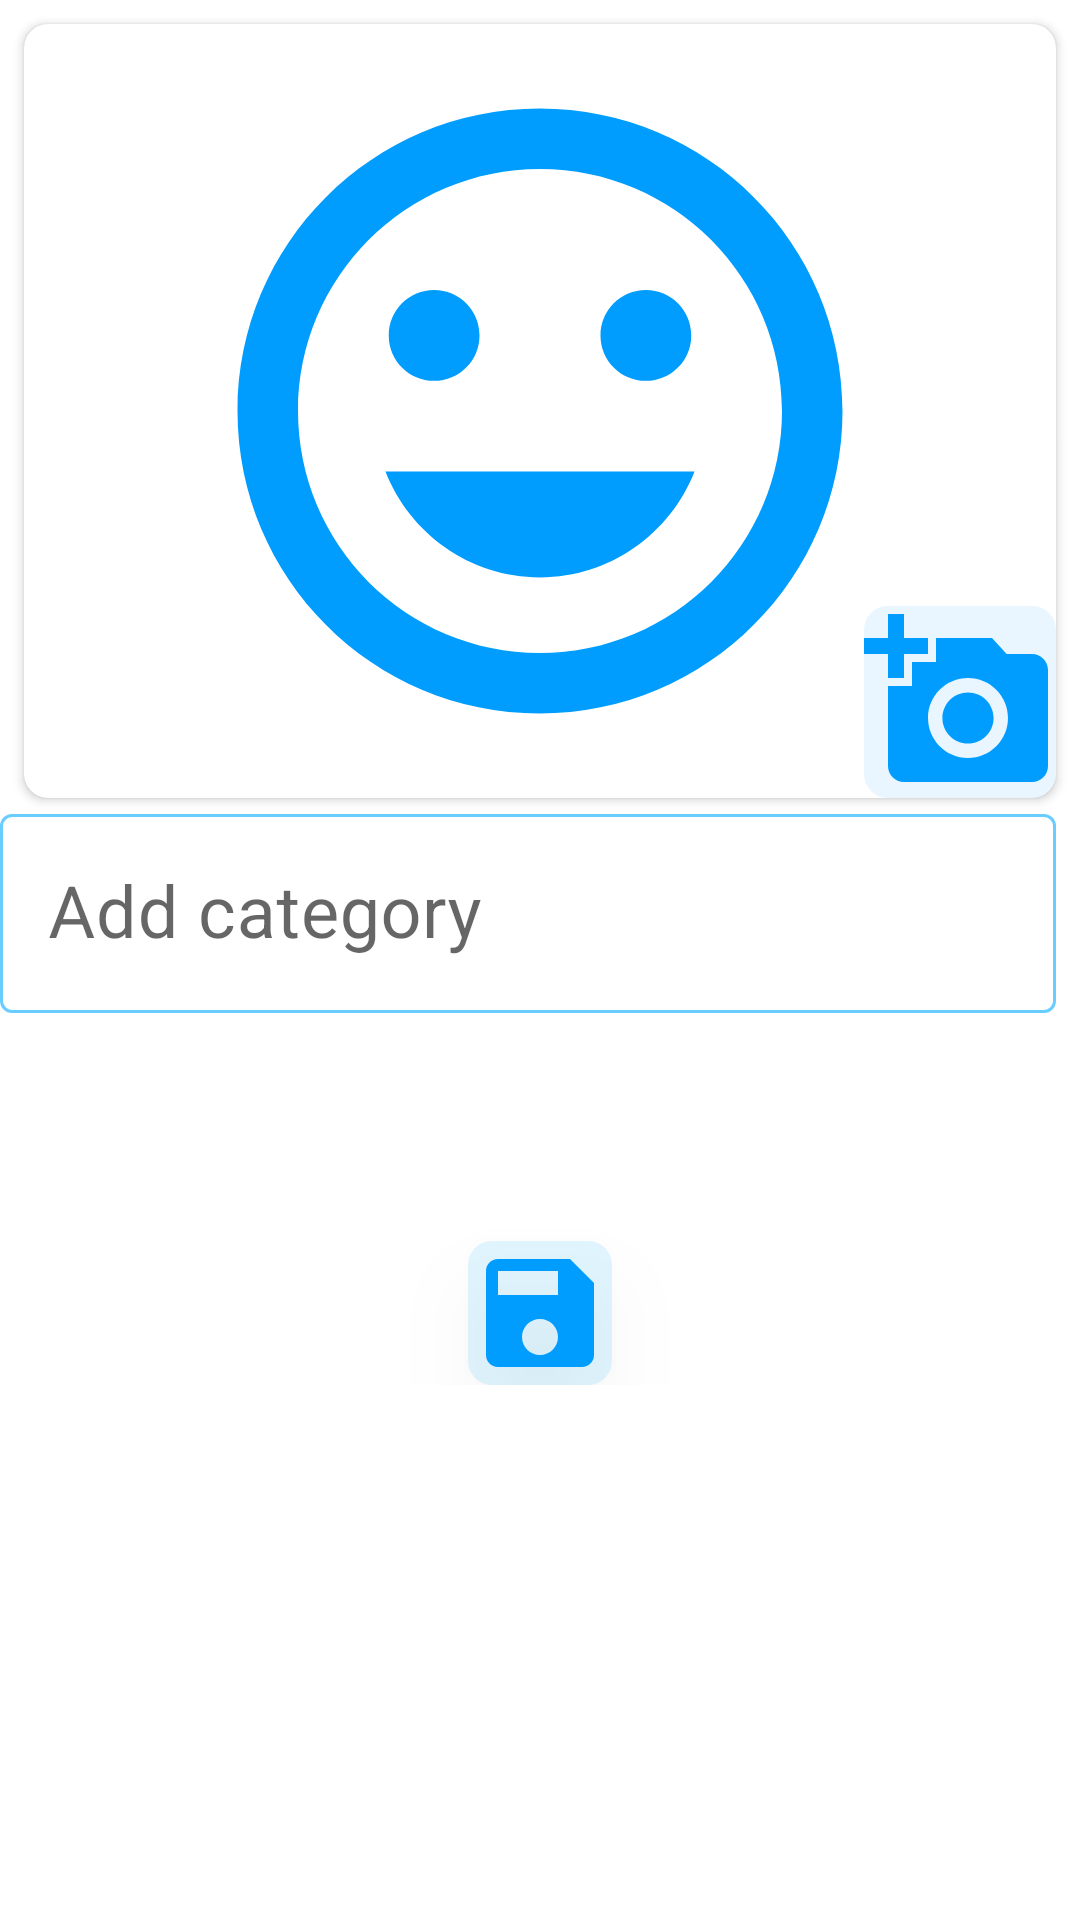

The Android layout XML behind this screen, and the referenced resources:
<!-- AndroidManifest.xml: application theme Theme.MemoryCards -->
<!-- res/layout/fragment_add_category.xml -->
<?xml version="1.0" encoding="utf-8"?>
<layout xmlns:android="http://schemas.android.com/apk/res/android"
    xmlns:app="http://schemas.android.com/apk/res-auto"
    xmlns:tools="http://schemas.android.com/tools">

    <data>
        <variable
            name="viewmodel"
            type="zb.club.memorycards.categories.ViewModelCategory" />
    </data>
    <ScrollView
        android:layout_width="match_parent"
        android:layout_height="wrap_content">

    <androidx.constraintlayout.widget.ConstraintLayout
        android:layout_width="match_parent"
        android:layout_height="match_parent">


        <com.google.android.material.textfield.TextInputLayout
            android:id="@+id/textInputLayout"
            style="@style/Widget.MaterialComponents.TextInputLayout.OutlinedBox"
            android:layout_width="0dp"
            android:layout_height="wrap_content"
            android:layout_marginEnd="8dp"
            app:boxStrokeColor="@color/oncheckcolor"
            app:hintTextColor="@color/primaryLightColor"
            app:layout_constraintEnd_toEndOf="parent"
            app:layout_constraintHorizontal_bias="0.5"
            app:layout_constraintStart_toStartOf="parent"
            app:layout_constraintTop_toBottomOf="@+id/CardForPicture">

            <com.google.android.material.textfield.TextInputEditText
                android:id="@+id/inputword"
                android:layout_width="match_parent"
                android:layout_height="wrap_content"
                android:cursorVisible="true"

                android:hint="Add category"
                android:textSize="24dp" />

        </com.google.android.material.textfield.TextInputLayout>


        <androidx.cardview.widget.CardView
            android:id="@+id/CardForPicture"
            android:layout_width="match_parent"
            android:layout_height="0dp"
            android:layout_marginStart="8dp"
            android:layout_marginTop="8dp"
            android:layout_marginEnd="8dp"
            android:elevation="8dp"
            app:cardCornerRadius="8dp"
            app:layout_constraintDimensionRatio="4:3"
            app:layout_constraintEnd_toEndOf="parent"
            app:layout_constraintHorizontal_bias="0.5"
            app:layout_constraintStart_toStartOf="parent"
            app:layout_constraintTop_toTopOf="parent" >

            <ImageView
                android:id="@+id/imageViewCategory"
                android:layout_width="match_parent"
                android:layout_height="match_parent"
                android:layout_margin="8dp"
                android:layout_marginStart="8dp"
                android:layout_marginLeft="8dp"
                android:layout_marginTop="8dp"
                android:layout_marginEnd="8dp"
                android:layout_marginRight="8dp"
                android:layout_marginBottom="8dp"
                android:visibility="visible"
                app:srcCompat="@drawable/ic_baseline_mood_24" />

            <ImageButton
                android:id="@+id/imageButtonTakepicture"
                android:layout_width="wrap_content"
                android:layout_height="wrap_content"
                android:layout_gravity="bottom|right"
                android:background="@drawable/shape"
                android:contentDescription="take picture"
                android:minWidth="64dp"
                android:minHeight="64dp"
                android:scaleType="fitStart"
                app:srcCompat="@drawable/ic_baseline_add_a_photo_24" />
        </androidx.cardview.widget.CardView>

        <ImageButton
            android:id="@+id/imageButtonSave"
            android:layout_width="wrap_content"
            android:layout_height="wrap_content"
            android:layout_marginTop="76dp"
            android:adjustViewBounds="false"
            android:background="@drawable/shape"
            android:backgroundTint="@color/primaryLightColor"
            android:clickable="true"
            android:contentDescription="save"
            android:elevation="16dp"
            android:focusable="true"
            android:minWidth="48dp"
            android:minHeight="48dp"
            android:scaleType="fitStart"
            app:layout_constraintEnd_toEndOf="parent"
            app:layout_constraintStart_toStartOf="parent"
            app:layout_constraintTop_toBottomOf="@+id/textInputLayout"
            app:srcCompat="@drawable/ic_baseline_save_24" />



    </androidx.constraintlayout.widget.ConstraintLayout>
    </ScrollView>
</layout>
<!-- resources referenced by this layout -->
<resources>
  <color name="primaryLightColor">#69ceff</color>
  <!-- drawable ic_baseline_add_a_photo_24 (drawable) -->
  <vector android:height="24dp" android:tint="#009DFF"
      android:viewportHeight="24" android:viewportWidth="24"
      android:width="24dp" xmlns:android="http://schemas.android.com/apk/res/android">
      <path android:fillColor="@android:color/white" android:pathData="M3,4V1h2v3h3v2H5v3H3V6H0V4H3zM6,10V7h3V4h7l1.83,2H21c1.1,0 2,0.9 2,2v12c0,1.1 -0.9,2 -2,2H5c-1.1,0 -2,-0.9 -2,-2V10H6zM13,19c2.76,0 5,-2.24 5,-5s-2.24,-5 -5,-5s-5,2.24 -5,5S10.24,19 13,19zM9.8,14c0,1.77 1.43,3.2 3.2,3.2s3.2,-1.43 3.2,-3.2s-1.43,-3.2 -3.2,-3.2S9.8,12.23 9.8,14z"/>
  </vector>
  <!-- drawable ic_baseline_mood_24 (drawable) -->
  <vector android:height="24dp" android:tint="#009DFF"
      android:viewportHeight="24" android:viewportWidth="24"
      android:width="24dp" xmlns:android="http://schemas.android.com/apk/res/android">
      <path android:fillColor="@android:color/white" android:pathData="M11.99,2C6.47,2 2,6.48 2,12s4.47,10 9.99,10C17.52,22 22,17.52 22,12S17.52,2 11.99,2zM12,20c-4.42,0 -8,-3.58 -8,-8s3.58,-8 8,-8 8,3.58 8,8 -3.58,8 -8,8zM15.5,11c0.83,0 1.5,-0.67 1.5,-1.5S16.33,8 15.5,8 14,8.67 14,9.5s0.67,1.5 1.5,1.5zM8.5,11c0.83,0 1.5,-0.67 1.5,-1.5S9.33,8 8.5,8 7,8.67 7,9.5 7.67,11 8.5,11zM12,17.5c2.33,0 4.31,-1.46 5.11,-3.5L6.89,14c0.8,2.04 2.78,3.5 5.11,3.5z"/>
  </vector>
  <!-- drawable ic_baseline_save_24 (drawable) -->
  <vector android:height="24dp" android:tint="#009DFF"
      android:viewportHeight="24" android:viewportWidth="24"
      android:width="24dp" xmlns:android="http://schemas.android.com/apk/res/android">
      <path android:fillColor="@android:color/white" android:pathData="M17,3L5,3c-1.11,0 -2,0.9 -2,2v14c0,1.1 0.89,2 2,2h14c1.1,0 2,-0.9 2,-2L21,7l-4,-4zM12,19c-1.66,0 -3,-1.34 -3,-3s1.34,-3 3,-3 3,1.34 3,3 -1.34,3 -3,3zM15,9L5,9L5,5h10v4z"/>
  </vector>
  <!-- drawable shape (drawable) -->
  <?xml version="1.0" encoding="utf-8"?>
  <shape xmlns:android="http://schemas.android.com/apk/res/android"
      android:shape="rectangle" >
      <solid android:color="#338fceff"/>
      <corners android:radius="8dp" />
  </shape>
  <style name="Theme.MemoryCards" parent="Theme.MaterialComponents.DayNight.DarkActionBar">
          
          <item name="colorPrimary">@color/primaryColor</item>
          <item name="colorPrimaryVariant">@color/primaryDarkColor</item>
          <item name="colorOnPrimary">@color/white</item>
          
          <item name="colorSecondary">@color/primaryDarkColor</item>
          <item name="colorSecondaryVariant">@color/secondaryDarkColor</item>
          <item name="colorOnSecondary">@color/black</item>
          
          <item name="android:statusBarColor" tools:targetApi="l">?attr/colorPrimaryVariant</item>
          
      </style>
  <color name="primaryColor">#009dff</color>
  <color name="primaryDarkColor">#006fcb</color>
  <color name="white">#FFFFFFFF</color>
  <color name="secondaryDarkColor">#004dad</color>
  <color name="black">#FF000000</color>
</resources>
